The GitHub repository advait-s06/mushroom-classification-model contains a labelled image folder "split_mushroom_data" with 3 categories: conditionally edible, edible, poisonous. Examples follow, each with its label.

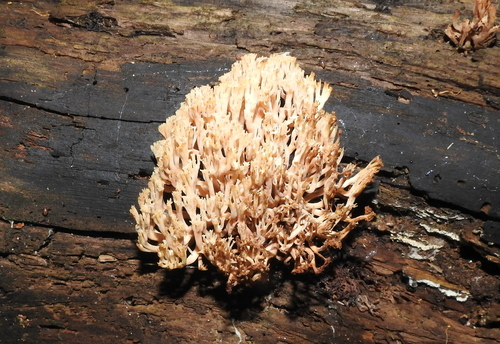
Label: conditionally edible

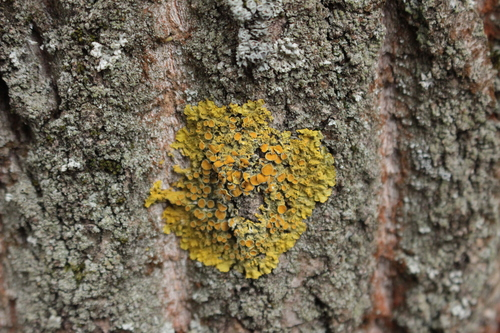
Label: poisonous

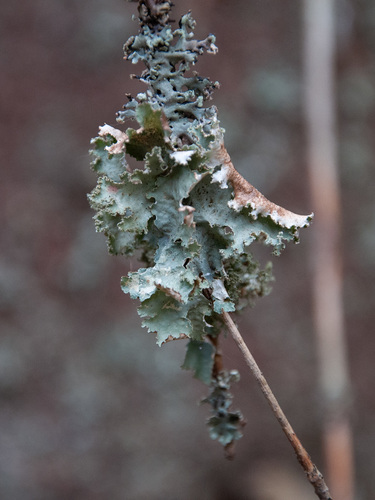
Label: edible

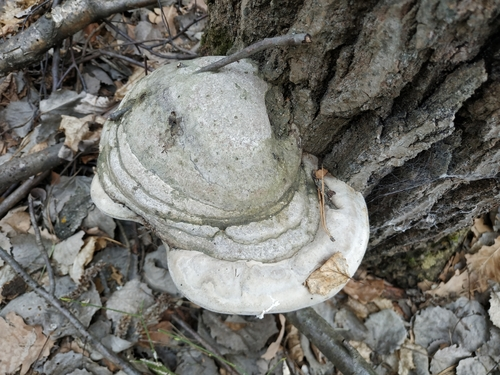
Label: conditionally edible

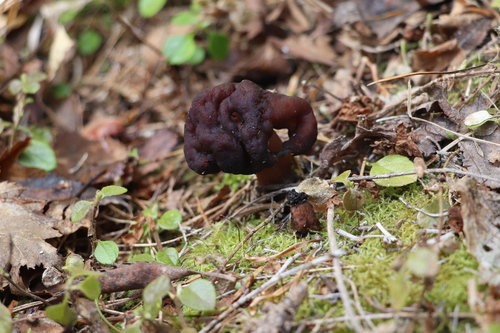
Label: poisonous

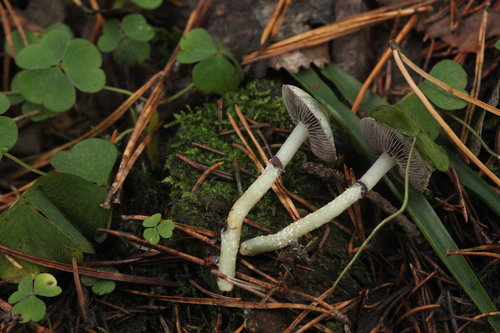
Label: edible
